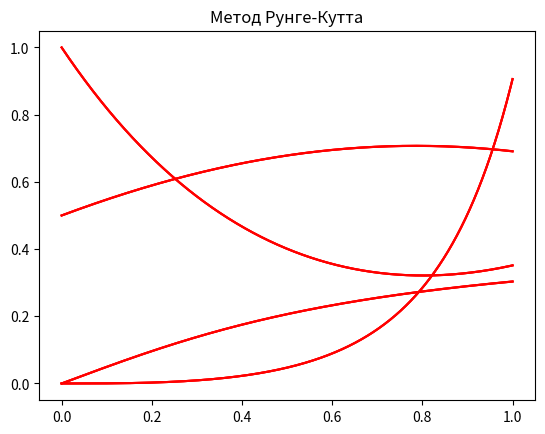

This chart was generated by the following Python code:
import numpy as np
import matplotlib.pyplot as plt

def main():
    epsilon = 1e-3

    # task    
    k = 6; m = 1.5; a = 0.5
    func = lambda x, y: (a * (1 - y**2)) / ((1 + m) * x**2 + y**2 + 1)
    vals = (0, 0); 
    eiler_method(func, [0, 1], vals, epsilon)
    eiler_modified_method(func, [0, 1], vals, epsilon)
    runge_method(func, [0, 1], vals, epsilon)
    
    # tests
    print("Test 1: y' = x^2 - 2y")
    func = lambda x, y: x**2 - 2*y
    vals = (0, 1)
    eiler_method(func, [0, 1], vals, epsilon)
    eiler_modified_method(func, [0, 1], vals, epsilon)
    runge_method(func, [0, 1], vals, epsilon)
    
    print("Test 2: y' = 3x^2 + x^2 * exp(x^3)")
    func = lambda x, y: 3 * x**2 * y + x**2 * np.exp(x**3)
    vals = (0, 0)
    eiler_method(func, [0, 1], vals, epsilon)
    eiler_modified_method(func, [0, 1], vals, epsilon)
    runge_method(func, [0, 1], vals, epsilon)
    
    print("Test 3: y' = cos(x) - y")
    func = lambda x, y: np.cos(x) - y
    vals = 0, 0.5
    eiler_method(func, [0, 1], vals, epsilon)
    eiler_modified_method(func, [0, 1], vals, epsilon)
    runge_method(func, [0, 1], vals, epsilon)


def eiler_method(func_, _range_, init_v, accuracy):
    n = 2
    h = (_range_[1] - _range_[0]) / n
    points = [[init_v[0]], [init_v[1]]]
    eiler_points_append(func_, h, n, points)
    diff = accuracy * 4
    while accuracy < diff:
        points_temp = points.copy()
        n *= 2
        h /= 2
        points = [[init_v[0]], [init_v[1]]]
        eiler_points_append(func_, h, n, points)
        diff = get_derivative(func_, h, points_temp[1], points_temp[0])
    print("Метод Эйлера: ")
    print("Число отрезков:", n)
    print("Погрешность:", diff)
    plt.title("Метод Эйлера")
    plt.plot(points[0], points[1], color='red')
    plt.show()


def eiler_modified_method(func_, _range_, init_v, accuracy):
    n = 2
    h = (_range_[1] - _range_[0]) / n
    points = [[init_v[0]], [init_v[1]]]
    modified_euler_points_append(func_, h, n, points)
    diff = accuracy * 4
    while diff > accuracy:
        points_temp = points.copy()
        n *= 2
        h /= 2
        points = [[init_v[0]], [init_v[1]]]
        modified_euler_points_append(func_, h, n, points)
        diff = get_derivative(func_, h, points_temp[1], points_temp[0])
    print("Модифицированный метод Эйлера: ")
    print("Число отрезков:", n)
    print("Погрешность:", diff)
    plt.title("Модифицированный метод Эйлера")
    plt.plot(points[0], points[1], color='red')
    plt.show()


def eiler_points_append(func_, h, n, points):
    for i in range(int(n)):
        points[0].append(points[0][i] + h)
        points[1].append(points[1][i] + h * func_(points[0][i], points[1][i]))


def runge_method(func_, _range_, init_v, accuracy):
    n = 2
    h = (_range_[1] - _range_[0]) / n
    points = [[init_v[0]], [init_v[1]]]
    runge_points_append(func_, h, n, points)
    diff = accuracy * 4
    while diff > accuracy:
        points_temp = points.copy()
        n *= 2
        h /= 2
        points = [[init_v[0]], [init_v[1]]]
        runge_points_append(func_, h, n, points)
        diff = get_derivative(func_, h, points_temp[1], points_temp[0])
    print("Метод Рунге-Кутта: ")
    print("Число отрезков:", n)
    print("Погрешность:", diff)
    plt.title("Метод Рунге-Кутта")
    plt.plot(points[0], points[1], color='red')
    plt.show()


def runge_points_append(func_, h, n, points):
    for i in range(int(n)):
        points[0].append(points[0][i] + h)
        tmp = []
        tmp.append(h * func_(points[0][i], points[1][i]))
        tmp.append(h * func_(points[0][i] + h / 2, points[1][i] + tmp[0] / 2))
        tmp.append(h * func_(points[0][i] + h / 2, points[1][i] + tmp[1] / 2))
        tmp.append(h * func_(points[0][i] + h, points[1][i] + tmp[2]))
        points[1].append(points[1][i] + (1 / 6) * (tmp[0] + tmp[3] + 2 * (tmp[1] + tmp[2])))


def modified_euler_points_append(func_, h, n, points):
    for i in range(int(n)):
        points[0].append(points[0][i] + h)
        points[1].append(points[1][i] +
                         h * func_(points[0][i] +
                                   h / 2, points[1][i] +
                                   (h / 2) * func_(points[0][i], points[1][i])))

def get_derivative(f, h, old_data_y, old_data_x):
    size = len(old_data_y)
    d_y = abs(np.array([old_data_y[i] - (old_data_y[i] + h * f(old_data_x[i], old_data_y[i])) for i in range(1, size)]))
    return d_y.max()

if __name__ == "__main__":
    main()